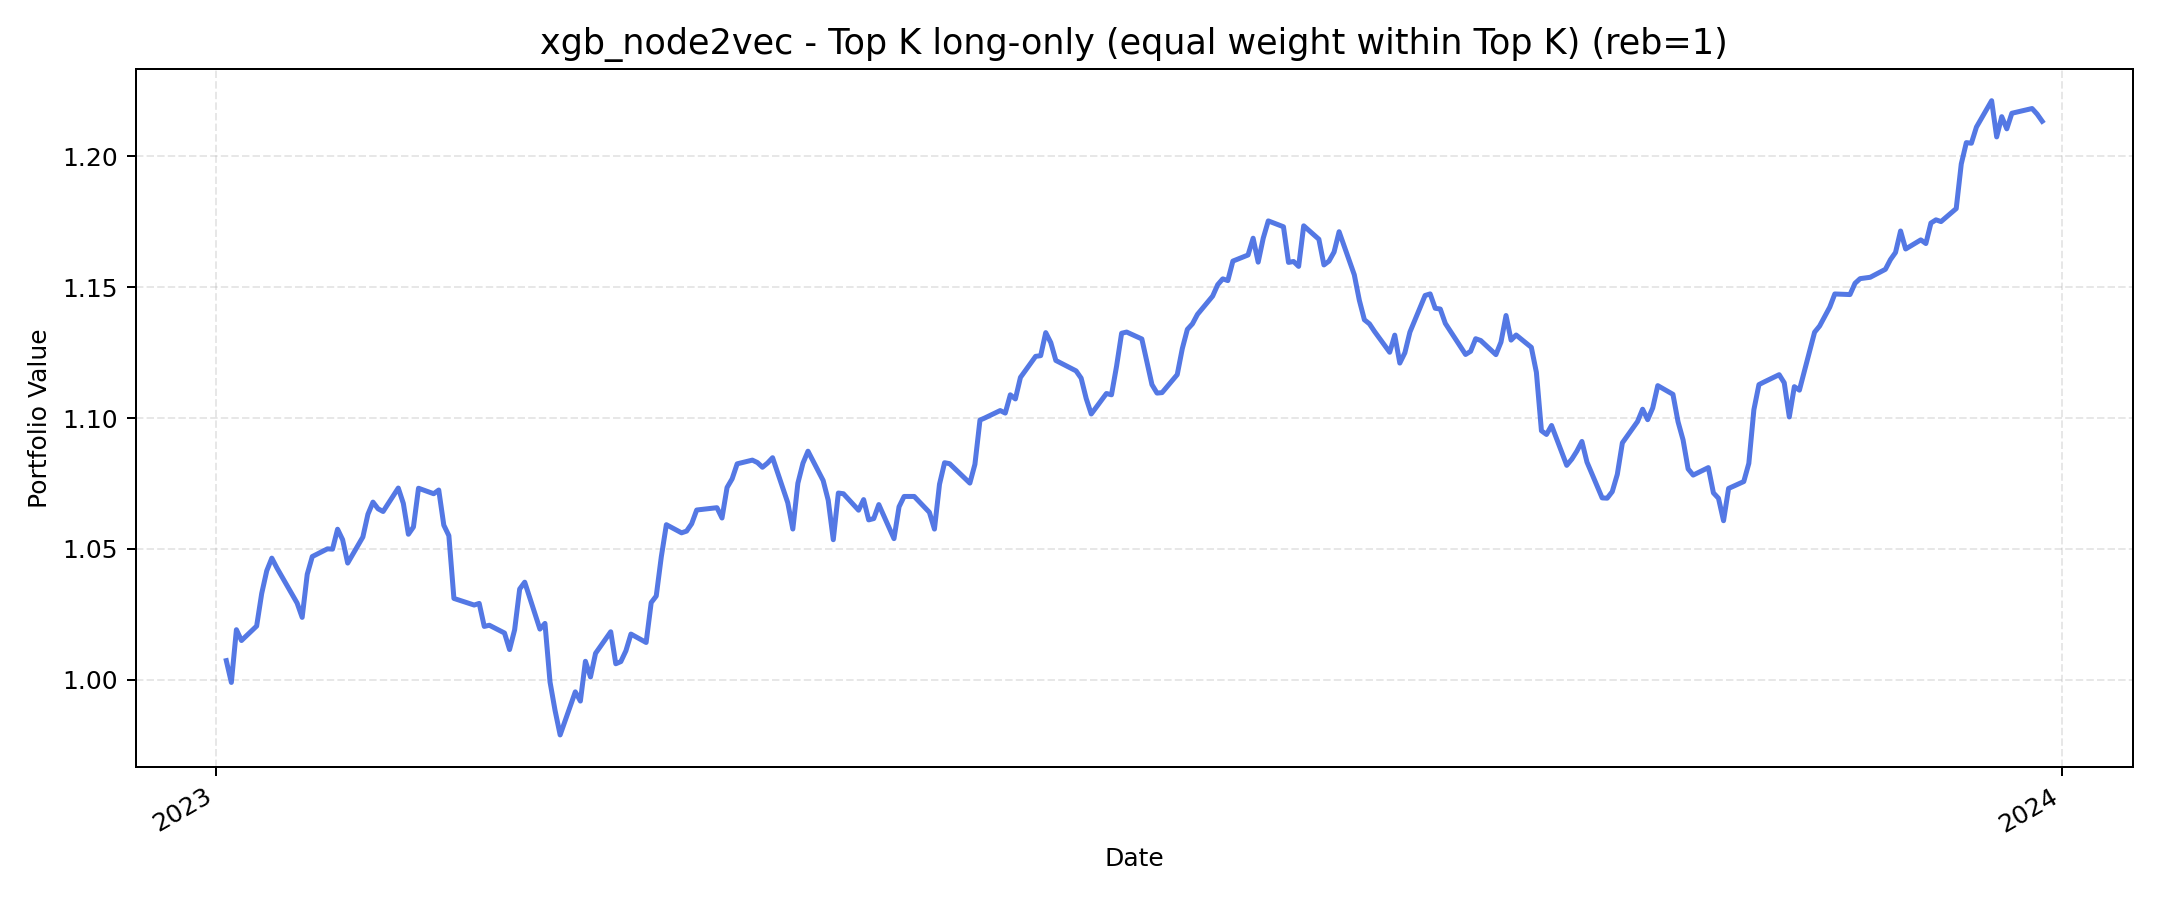

Source data for this figure (header and first rows):
, value
2023-01-03, 1.007
2023-01-04, 0.9989
2023-01-05, 1.019
2023-01-06, 1.015
2023-01-09, 1.02
2023-01-10, 1.033
2023-01-11, 1.042
2023-01-12, 1.046
2023-01-13, 1.043
2023-01-17, 1.029
2023-01-18, 1.024
2023-01-19, 1.04
2023-01-20, 1.047
2023-01-23, 1.05
2023-01-24, 1.05
2023-01-25, 1.057
2023-01-26, 1.053
2023-01-27, 1.045
2023-01-30, 1.055
2023-01-31, 1.063
2023-02-01, 1.068
2023-02-02, 1.065
2023-02-03, 1.064
2023-02-06, 1.073
2023-02-07, 1.067
2023-02-08, 1.056
2023-02-09, 1.058
2023-02-10, 1.073
2023-02-13, 1.071
2023-02-14, 1.072
2023-02-15, 1.059
2023-02-16, 1.055
2023-02-17, 1.031
2023-02-21, 1.028
2023-02-22, 1.029
2023-02-23, 1.02
2023-02-24, 1.021
2023-02-27, 1.018
2023-02-28, 1.011
2023-03-01, 1.019
2023-03-02, 1.035
2023-03-03, 1.037
2023-03-06, 1.019
2023-03-07, 1.021
2023-03-08, 0.9991
2023-03-09, 0.9882
2023-03-10, 0.9788
2023-03-13, 0.9953
2023-03-14, 0.9918
2023-03-15, 1.007
2023-03-16, 1.001
2023-03-17, 1.01
2023-03-20, 1.018
2023-03-21, 1.006
2023-03-22, 1.007
2023-03-23, 1.011
2023-03-24, 1.017
2023-03-27, 1.014
2023-03-28, 1.029
2023-03-29, 1.032
... 189 more rows
